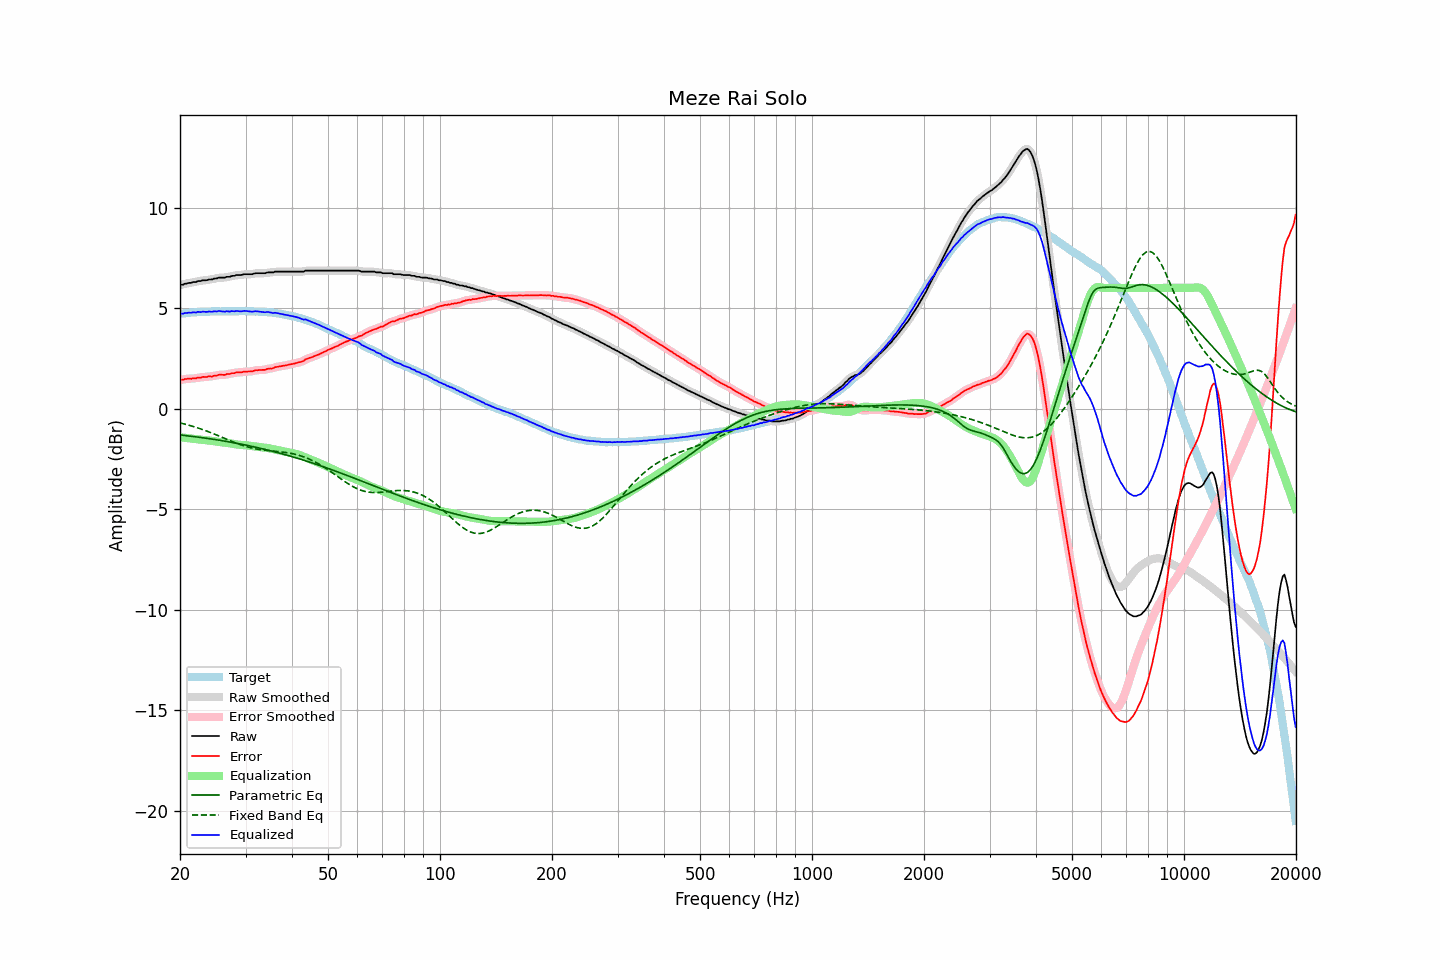

Data behind this chart, as committed beside it:
frequency, raw, error, smoothed, error_smoothed, equalization, parametric_eq, fixed_band_eq, equalized_raw, equalized_smoothed, target
20.00, 6.14, 1.43, 6.14, 1.43, -1.43, -1.31, -0.71, 4.71, 4.71, 4.71
20.20, 6.16, 1.44, 6.16, 1.44, -1.44, -1.32, -0.73, 4.72, 4.72, 4.72
20.40, 6.16, 1.43, 6.18, 1.45, -1.45, -1.33, -0.75, 4.72, 4.73, 4.73
20.61, 6.21, 1.47, 6.20, 1.46, -1.46, -1.34, -0.77, 4.76, 4.74, 4.74
20.81, 6.21, 1.47, 6.22, 1.48, -1.46, -1.35, -0.79, 4.75, 4.76, 4.74
21.02, 6.24, 1.49, 6.24, 1.48, -1.47, -1.36, -0.82, 4.77, 4.76, 4.75
21.23, 6.25, 1.49, 6.25, 1.49, -1.48, -1.37, -0.84, 4.77, 4.77, 4.76
21.44, 6.25, 1.47, 6.27, 1.49, -1.49, -1.38, -0.86, 4.76, 4.78, 4.78
21.66, 6.29, 1.51, 6.28, 1.49, -1.50, -1.39, -0.89, 4.79, 4.77, 4.78
21.87, 6.29, 1.50, 6.29, 1.50, -1.51, -1.40, -0.91, 4.78, 4.78, 4.79
22.09, 6.29, 1.50, 6.31, 1.52, -1.52, -1.41, -0.94, 4.77, 4.79, 4.79
22.31, 6.34, 1.54, 6.32, 1.52, -1.53, -1.42, -0.96, 4.81, 4.79, 4.80
22.54, 6.34, 1.54, 6.34, 1.54, -1.54, -1.43, -0.99, 4.80, 4.80, 4.80
22.76, 6.34, 1.53, 6.36, 1.55, -1.55, -1.44, -1.02, 4.79, 4.81, 4.81
22.99, 6.38, 1.57, 6.37, 1.56, -1.56, -1.45, -1.04, 4.82, 4.81, 4.81
23.22, 6.38, 1.57, 6.38, 1.57, -1.57, -1.46, -1.07, 4.82, 4.81, 4.81
23.45, 6.38, 1.57, 6.39, 1.58, -1.57, -1.47, -1.10, 4.81, 4.82, 4.82
23.69, 6.39, 1.58, 6.40, 1.58, -1.58, -1.48, -1.13, 4.81, 4.82, 4.82
23.92, 6.42, 1.61, 6.41, 1.59, -1.59, -1.50, -1.16, 4.83, 4.82, 4.82
24.16, 6.42, 1.60, 6.42, 1.60, -1.60, -1.51, -1.19, 4.82, 4.82, 4.83
24.40, 6.42, 1.59, 6.44, 1.61, -1.61, -1.52, -1.22, 4.81, 4.83, 4.83
24.65, 6.46, 1.63, 6.45, 1.61, -1.63, -1.53, -1.26, 4.84, 4.82, 4.83
24.89, 6.47, 1.64, 6.47, 1.63, -1.64, -1.54, -1.29, 4.84, 4.83, 4.83
25.14, 6.47, 1.64, 6.49, 1.66, -1.65, -1.56, -1.32, 4.83, 4.84, 4.83
25.39, 6.51, 1.68, 6.50, 1.67, -1.66, -1.57, -1.36, 4.85, 4.84, 4.83
25.65, 6.51, 1.68, 6.51, 1.68, -1.67, -1.58, -1.39, 4.84, 4.84, 4.83
25.91, 6.51, 1.68, 6.51, 1.68, -1.68, -1.60, -1.42, 4.83, 4.83, 4.83
26.16, 6.51, 1.67, 6.51, 1.68, -1.69, -1.61, -1.46, 4.83, 4.83, 4.84
26.43, 6.51, 1.67, 6.53, 1.69, -1.70, -1.62, -1.49, 4.82, 4.83, 4.84
26.69, 6.55, 1.72, 6.54, 1.70, -1.71, -1.64, -1.52, 4.85, 4.83, 4.84
26.96, 6.55, 1.72, 6.55, 1.72, -1.72, -1.65, -1.56, 4.83, 4.83, 4.84
27.23, 6.55, 1.72, 6.57, 1.73, -1.73, -1.66, -1.59, 4.82, 4.84, 4.83
27.50, 6.59, 1.76, 6.58, 1.74, -1.74, -1.68, -1.62, 4.85, 4.83, 4.83
27.77, 6.60, 1.76, 6.60, 1.76, -1.76, -1.69, -1.66, 4.84, 4.84, 4.84
28.05, 6.60, 1.76, 6.62, 1.78, -1.77, -1.71, -1.69, 4.83, 4.85, 4.84
28.33, 6.64, 1.80, 6.63, 1.79, -1.78, -1.72, -1.72, 4.86, 4.85, 4.84
28.62, 6.64, 1.80, 6.64, 1.80, -1.79, -1.74, -1.75, 4.85, 4.84, 4.84
28.90, 6.64, 1.79, 6.65, 1.80, -1.80, -1.75, -1.78, 4.84, 4.84, 4.85
29.19, 6.64, 1.80, 6.65, 1.81, -1.81, -1.77, -1.81, 4.83, 4.84, 4.85
29.48, 6.66, 1.82, 6.66, 1.82, -1.82, -1.79, -1.83, 4.84, 4.84, 4.84
29.78, 6.68, 1.84, 6.67, 1.83, -1.82, -1.80, -1.86, 4.86, 4.85, 4.84
30.08, 6.68, 1.83, 6.68, 1.84, -1.83, -1.82, -1.89, 4.85, 4.85, 4.85
30.38, 6.68, 1.84, 6.68, 1.84, -1.84, -1.84, -1.91, 4.84, 4.85, 4.84
30.68, 6.68, 1.84, 6.68, 1.84, -1.85, -1.85, -1.93, 4.83, 4.83, 4.84
30.99, 6.68, 1.85, 6.68, 1.85, -1.86, -1.87, -1.95, 4.82, 4.82, 4.84
31.30, 6.68, 1.85, 6.69, 1.86, -1.87, -1.89, -1.97, 4.81, 4.82, 4.83
31.61, 6.71, 1.88, 6.71, 1.88, -1.88, -1.90, -1.99, 4.83, 4.83, 4.83
31.93, 6.73, 1.91, 6.72, 1.90, -1.89, -1.92, -2.00, 4.84, 4.84, 4.82
32.24, 6.73, 1.90, 6.73, 1.91, -1.90, -1.94, -2.02, 4.84, 4.84, 4.83
32.57, 6.73, 1.92, 6.73, 1.92, -1.91, -1.96, -2.03, 4.83, 4.83, 4.82
32.89, 6.73, 1.92, 6.73, 1.92, -1.92, -1.98, -2.04, 4.81, 4.81, 4.81
33.22, 6.73, 1.92, 6.73, 1.92, -1.93, -2.00, -2.06, 4.81, 4.80, 4.81
33.55, 6.73, 1.92, 6.73, 1.92, -1.94, -2.01, -2.07, 4.80, 4.80, 4.81
33.89, 6.73, 1.93, 6.74, 1.94, -1.94, -2.03, -2.08, 4.79, 4.80, 4.81
34.23, 6.76, 1.97, 6.76, 1.96, -1.96, -2.05, -2.08, 4.81, 4.80, 4.79
34.57, 6.77, 1.98, 6.77, 1.98, -1.97, -2.07, -2.09, 4.80, 4.80, 4.79
34.92, 6.77, 1.99, 6.77, 1.99, -1.99, -2.09, -2.10, 4.79, 4.78, 4.78
35.27, 6.77, 1.99, 6.78, 2.00, -2.01, -2.11, -2.11, 4.77, 4.77, 4.78
35.62, 6.77, 2.01, 6.79, 2.02, -2.02, -2.13, -2.12, 4.75, 4.76, 4.76
35.97, 6.81, 2.05, 6.80, 2.04, -2.04, -2.15, -2.12, 4.77, 4.76, 4.76
... 635 more rows
